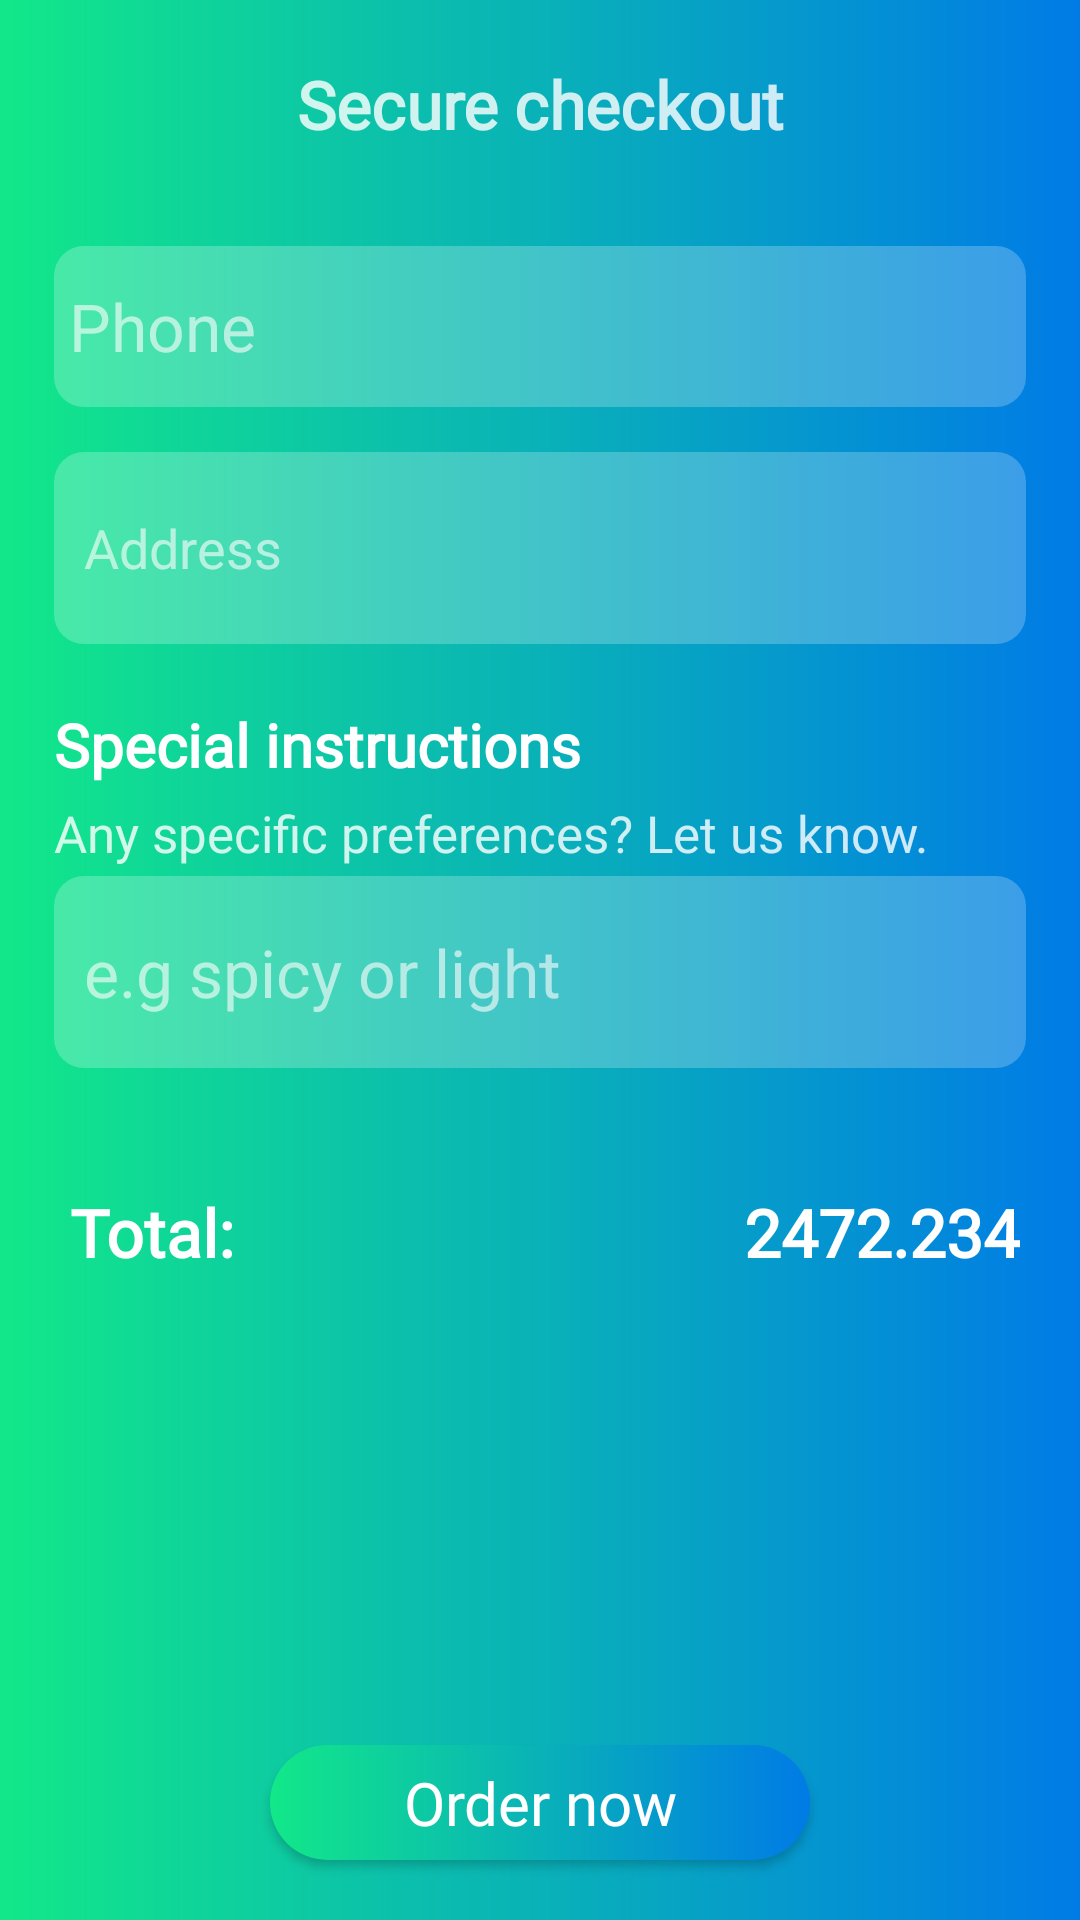

The Android layout XML behind this screen, and the referenced resources:
<!-- AndroidManifest.xml: application theme Theme.Arslicious -->
<!-- res/layout/activity_order_procedure.xml -->
<?xml version="1.0" encoding="utf-8"?>
<androidx.constraintlayout.widget.ConstraintLayout xmlns:android="http://schemas.android.com/apk/res/android"
    xmlns:app="http://schemas.android.com/apk/res-auto"
    xmlns:tools="http://schemas.android.com/tools"
    android:layout_width="match_parent"
    android:layout_height="match_parent"
    android:background="@drawable/shape"
    tools:context=".OrderProcedure">

    <TextView
        android:id="@+id/tvSCName"
        android:layout_width="0dp"
        android:layout_height="0dp"
        android:layout_marginTop="20dp"
        android:text="Secure checkout"
        android:fontFamily="@font/montserrat_bold"
        android:textAlignment="center"
        android:textColor="@color/off_white"
        android:textSize="22sp"
        android:textStyle="bold"
        app:layout_constraintHeight_percent="0.05"
        app:layout_constraintLeft_toLeftOf="parent"
        app:layout_constraintRight_toRightOf="parent"
        app:layout_constraintTop_toTopOf="parent"
        app:layout_constraintWidth_percent="0.65" />

    <EditText
        android:id="@+id/etPhoneNo"
        style="@style/et_theme"
        android:layout_width="0dp"
        android:layout_height="0dp"
        android:layout_marginTop="30dp"
        android:drawableStart="@drawable/phone"
        android:drawablePadding="10dp"
        android:hint="Phone"
        android:inputType="phone"
        android:maxLines="1"
        android:paddingStart="5dp"
        android:textColor="@color/white"
        android:textColorHint="#9CFFFEFE"
        android:textSize="22sp"
        app:layout_constraintHeight_percent="0.084"
        app:layout_constraintLeft_toLeftOf="parent"
        app:layout_constraintRight_toRightOf="parent"
        app:layout_constraintTop_toBottomOf="@+id/tvSCName"
        app:layout_constraintWidth_percent="0.9" />

    <EditText
        android:id="@+id/etAddress"
        style="@style/et_theme"
        android:layout_width="0dp"
        android:layout_height="0dp"
        android:layout_marginTop="15dp"
        android:hint="Address"
        android:paddingStart="10dp"
        android:paddingEnd="30dp"
        android:textColor="@color/white"
        android:textColorHint="#9CFFFEFE"
        android:textSize="18sp"
        app:layout_constraintHeight_percent="0.1"
        app:layout_constraintLeft_toLeftOf="@id/etPhoneNo"
        app:layout_constraintRight_toRightOf="@id/etPhoneNo"
        app:layout_constraintTop_toBottomOf="@id/etPhoneNo"
        app:layout_constraintWidth_percent="0.9"/>

    <androidx.appcompat.widget.AppCompatButton
        android:id="@+id/btnAddress"
        android:layout_width="30dp"
        android:layout_height="30dp"
        android:layout_marginEnd="30dp"
        android:background="@drawable/location_on"
        app:layout_constraintBottom_toBottomOf="@id/etAddress"
        app:layout_constraintRight_toRightOf="parent"
        app:layout_constraintTop_toTopOf="@id/etAddress" />

    <TextView
        android:id="@+id/tvInstructions"
        android:layout_width="0dp"
        android:layout_height="0dp"
        android:layout_marginTop="20dp"
        android:text="Special instructions"
        android:textColor="@color/white"
        android:fontFamily="@font/montserrat_bold"
        android:textSize="20sp"
        android:textStyle="bold"
        app:layout_constraintHeight_percent="0.043"
        app:layout_constraintLeft_toLeftOf="@id/etAddress"
        app:layout_constraintTop_toBottomOf="@id/etAddress"
        app:layout_constraintWidth_percent="0.6" />

    <TextView
        android:id="@+id/tvPreference"
        android:layout_width="0dp"
        android:layout_height="0dp"
        android:layout_marginTop="4dp"
        android:text="Any specific preferences? Let us know."
        android:fontFamily="@font/montserrat_bold"
        android:textColor="@color/off_white"
        android:textSize="17sp"
        app:layout_constraintHeight_percent="0.04"
        app:layout_constraintLeft_toLeftOf="@id/tvInstructions"
        app:layout_constraintTop_toBottomOf="@id/tvInstructions"
        app:layout_constraintWidth_percent="0.9" />

    <EditText
        android:id="@+id/etDetails"
        style="@style/et_theme"
        android:layout_width="0dp"
        android:layout_height="0dp"
        android:hint="e.g spicy or light"
        android:inputType="text"
        android:paddingStart="10dp"
        android:textColor="@color/white"
        android:textColorHint="#9CFFFEFE"
        android:textSize="22sp"
        app:layout_constraintHeight_percent="0.1"
        app:layout_constraintLeft_toLeftOf="@id/tvPreference"
        app:layout_constraintTop_toBottomOf="@id/tvPreference"
        app:layout_constraintWidth_percent="0.9" />

    <TextView
        android:id="@+id/tvTotal"
        android:layout_width="0dp"
        android:layout_height="0dp"
        android:layout_marginTop="40dp"
        android:text="Total:"
        android:textAlignment="center"
        android:fontFamily="@font/montserrat_bold"
        android:textColor="@color/white"
        android:textSize="22sp"
        android:textStyle="bold"
        app:layout_constraintHeight_percent="0.04"
        app:layout_constraintLeft_toLeftOf="@id/etDetails"
        app:layout_constraintTop_toBottomOf="@id/etDetails"
        app:layout_constraintWidth_percent="0.18" />

    <TextView
        android:id="@+id/tvProcedureTotalPrice"
        android:layout_width="0dp"
        android:layout_height="0dp"
        android:layout_marginTop="40dp"
        android:layout_marginRight="20dp"
        android:text="2472.234"
        android:textAlignment="textEnd"
        android:textColor="@color/white"
        android:fontFamily="@font/montserrat_bold"
        android:textSize="22sp"
        android:textStyle="bold"
        app:layout_constraintHeight_percent="0.04"
        app:layout_constraintRight_toRightOf="parent"
        app:layout_constraintTop_toBottomOf="@id/etDetails"
        app:layout_constraintWidth_percent="0.28" />

    <androidx.appcompat.widget.AppCompatButton
        android:id="@+id/btnOrderNow"
        android:layout_width="0dp"
        android:layout_height="0dp"
        android:layout_marginBottom="20dp"
        android:background="@drawable/rv_cart_shape"
        android:text="Order now"
        android:textAllCaps="false"
        android:fontFamily="@font/montserrat_bold"
        android:textColor="@color/white"
        android:textSize="20sp"
        app:layout_constraintBottom_toBottomOf="parent"
        app:layout_constraintHeight_percent="0.06"
        app:layout_constraintLeft_toLeftOf="parent"
        app:layout_constraintRight_toRightOf="parent"
        app:layout_constraintWidth_percent="0.5" />
</androidx.constraintlayout.widget.ConstraintLayout>
<!-- resources referenced by this layout -->
<resources>
  <color name="off_white">#CEFFFFFF</color>
  <color name="white">#FFFFFFFF</color>
  <!-- drawable rv_cart_shape (drawable) -->
  <?xml version="1.0" encoding="utf-8"?>
  <shape xmlns:android="http://schemas.android.com/apk/res/android">
      <corners android:radius="20dp" />
      <gradient
          android:endColor="@color/teal_700"
          android:startColor="#12E889" />
  </shape>
  <!-- drawable shape (drawable) -->
  <?xml version="1.0" encoding="utf-8"?>
  <shape xmlns:android="http://schemas.android.com/apk/res/android">
      <gradient
          android:endColor="@color/teal_700"
          android:startColor="#12E889" />
  </shape>
  <style name="et_theme" parent="Widget.AppCompat.TextView">
          <item name="android:background">@drawable/et_shape</item>
      </style>
  <style name="Theme.Arslicious" parent="Theme.AppCompat.Light.NoActionBar">
          
          <item name="colorPrimary">@color/purple_500</item>
          <item name="colorPrimaryVariant">@color/purple_700</item>
          <item name="colorOnPrimary">@color/white</item>
          
          <item name="colorSecondary">@color/teal_200</item>
          <item name="colorSecondaryVariant">@color/teal_700</item>
          <item name="colorOnSecondary">@color/white</item>
          
          <item name="android:statusBarColor" tools:targetApi="l">?attr/colorPrimaryVariant</item>
          
      </style>
  <color name="teal_700">#007BE6</color>
  <!-- drawable et_shape (drawable) -->
  <?xml version="1.0" encoding="utf-8"?>
  <shape xmlns:android="http://schemas.android.com/apk/res/android">
      <corners
          android:bottomLeftRadius="10dp"
          android:bottomRightRadius="10dp"
          android:topLeftRadius="10dp"
          android:topRightRadius="10dp" />
      <solid android:color="@color/cstm" />
  </shape>
  <color name="purple_500">#FF6200EE</color>
  <color name="purple_700">#FF3700B3</color>
  <color name="teal_200">#0A0760</color>
  <color name="cstm">#3BFFFCFC</color>
</resources>
